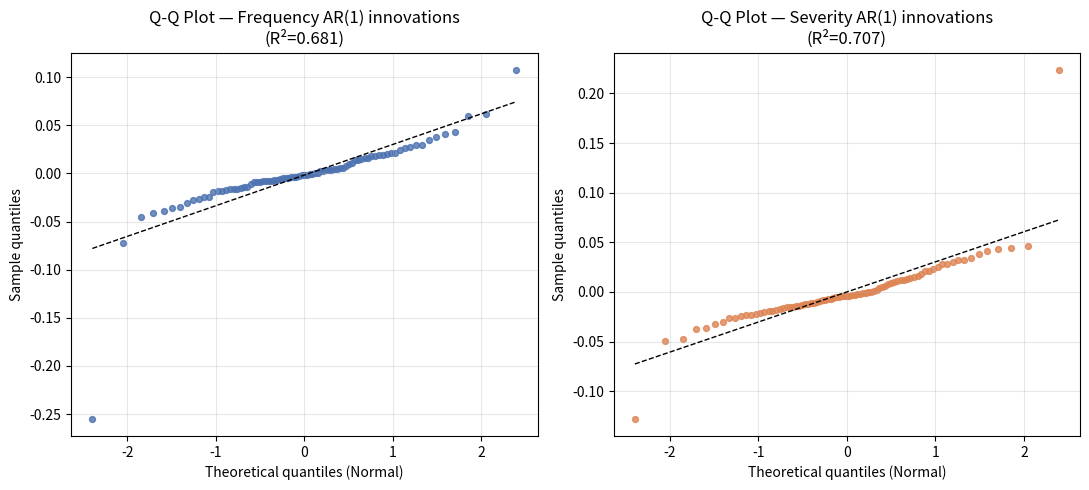
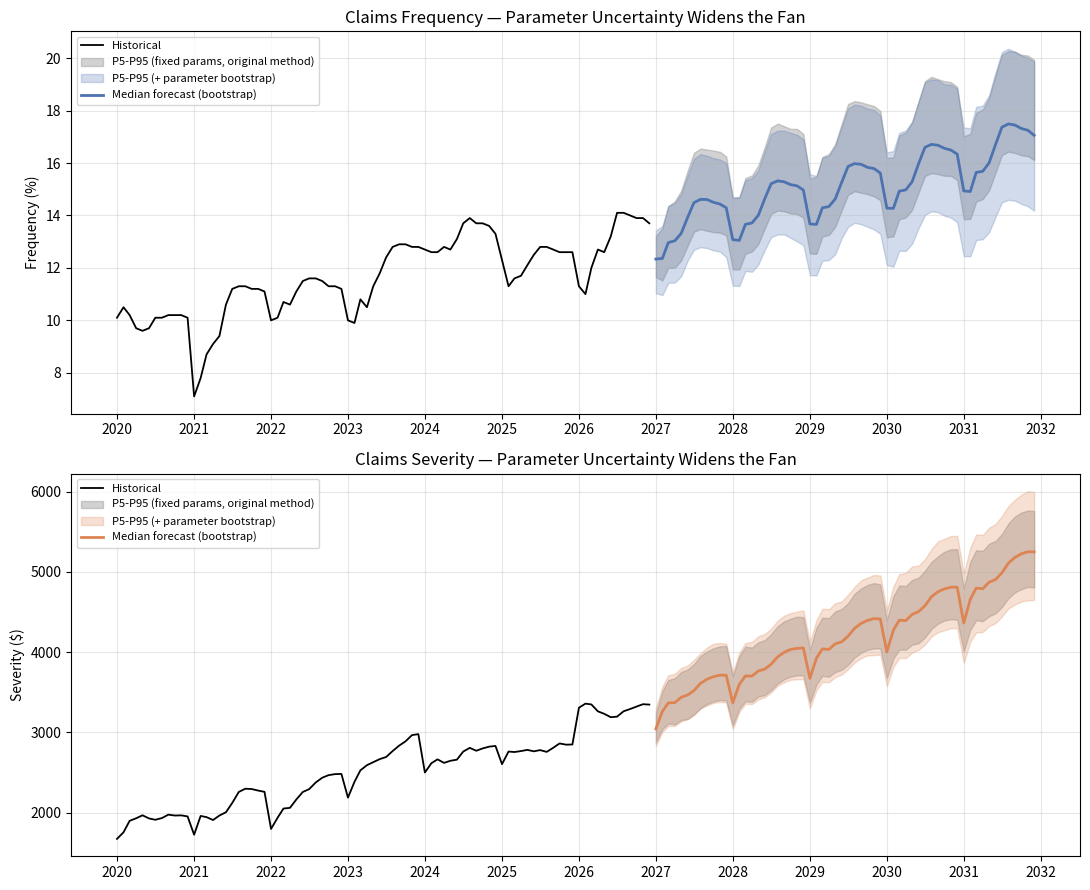

The script that saved these images, in order:
"""
Monte Carlo simulation for insurance Claims Frequency & Severity forecasting,
extended with:
  (a) a sieve bootstrap over the trend/seasonal/AR(1) parameters, so forecast
      uncertainty reflects BOTH residual noise AND the fact that the fitted
      coefficients themselves are estimated from only 84 monthly observations
  (b) Q-Q plots (+ Shapiro-Wilk tests) checking whether the log-residuals that
      drive the whole simulation are actually approximately Gaussian, which is
      the assumption that makes the simulated levels approximately lognormal.

Approach
--------
1. Parse the monthly historical series (Jan-2020 .. Dec-2026).
2. Decompose each series into: trend (log-linear growth) + seasonality (12 monthly
   factors) + residual noise.
3. Fit residual volatility, the CORRELATION between frequency and severity
   residuals, and residual autocorrelation (AR(1)).
3b. Sieve bootstrap: resample the AR(1) innovations with replacement, rebuild
    pseudo history, re-fit trend/seasonal + AR(1) + correlation on each
    resample -> a distribution of plausible parameter sets.
3c. Q-Q plots of the fitted residuals against a Normal distribution, to check
    the Gaussian-innovation assumption.
4. Monte Carlo: for each simulated path, draw ONE bootstrap parameter set and
   simulate the next H months using THAT path's own trend/seasonal/AR/cov,
   combined with fresh correlated, autocorrelated random shocks. This nests
   parameter uncertainty inside the Monte Carlo (a standard "bootstrap the
   parameters, then simulate" hierarchy).
5. Summarize as percentile bands (fan chart), compare band width against the
   original fixed-parameter approach, and produce simulated distributions.
"""

import numpy as np
import pandas as pd
import matplotlib.pyplot as plt
import matplotlib.dates as mdates
from scipy import stats
import os

OUT = "output" 
os.makedirs(OUT, exist_ok=True)
np.random.seed(42)
rng = np.random.default_rng(42)


# ---------------------------------------------------------------------------
# 1. RAW DATA (monthly values, Jan-2020 through Dec-2026)
# ---------------------------------------------------------------------------
months = pd.date_range("2020-01-01", "2026-12-01", freq="MS")

freq_pct = [
    10.1,10.5,10.2,9.7,9.6,9.7,10.1,10.1,10.2,10.2,10.2,10.1,           # 2020
    7.1,7.8,8.7,9.1,9.4,10.6,11.2,11.3,11.3,11.2,11.2,11.1,             # 2021
    10.0,10.1,10.7,10.6,11.1,11.5,11.6,11.6,11.5,11.3,11.3,11.2,        # 2022
    10.0,9.9,10.8,10.5,11.3,11.8,12.4,12.8,12.9,12.9,12.8,12.8,         # 2023
    12.7,12.6,12.6,12.8,12.7,13.1,13.7,13.9,13.7,13.7,13.6,13.3,        # 2024
    12.3,11.3,11.6,11.7,12.1,12.5,12.8,12.8,12.7,12.6,12.6,12.6,        # 2025
    11.3,11.0,12.0,12.7,12.6,13.2,14.1,14.1,14.0,13.9,13.9,13.7,        # 2026
]

sev = [
    1673,1755,1898,1930,1967,1928,1911,1932,1975,1964,1966,1953,        # 2020
    1725,1959,1944,1908,1964,2005,2121,2258,2298,2294,2275,2259,        # 2021
    1797,1936,2051,2060,2164,2258,2293,2376,2435,2467,2480,2482,        # 2022
    2187,2384,2527,2591,2629,2667,2693,2767,2835,2888,2966,2978,        # 2023
    2500,2616,2664,2620,2646,2660,2761,2807,2771,2800,2822,2831,        # 2024
    2604,2761,2755,2767,2782,2764,2779,2757,2808,2862,2847,2849,        # 2025
    3307,3358,3348,3262,3231,3189,3196,3263,3291,3321,3351,3346,        # 2026
]

assert len(months) == len(freq_pct) == len(sev) == 84

df = pd.DataFrame({"date": months, "freq": np.array(freq_pct) / 100.0, "sev": sev})
df.set_index("date", inplace=True)
df["month"] = df.index.month
df["t"] = np.arange(len(df))          # time index 0..83

# ---------------------------------------------------------------------------
# 2. TREND + SEASONALITY DECOMPOSITION (multiplicative, on log scale)
# ---------------------------------------------------------------------------
def build_design(t, month):
    X = np.column_stack([np.ones_like(t, dtype=float), t.astype(float)])
    for m in range(2, 13):
        X = np.column_stack([X, (month == m).astype(float)])
    return X

def fit_trend_seasonality(log_y, X):
    coef, *_ = np.linalg.lstsq(X, log_y, rcond=None)
    fitted = X @ coef
    resid = log_y - fitted
    return coef, fitted, resid

t = df["t"].values
month = df["month"].values
X_design = build_design(t, month)

freq_coef, freq_fitted, freq_resid = fit_trend_seasonality(np.log(df["freq"].values), X_design)
sev_coef, sev_fitted, sev_resid = fit_trend_seasonality(np.log(df["sev"].values), X_design)

df["freq_fitted"] = np.exp(freq_fitted)
df["sev_fitted"] = np.exp(sev_fitted)
df["freq_resid"] = freq_resid
df["sev_resid"] = sev_resid

print("Annualized log-trend growth (b coefficient):")
print(f"  Frequency: {freq_coef[1]*12:+.3%} per year (log scale)")
print(f"  Severity:  {sev_coef[1]*12:+.3%} per year (log scale)")

# ---------------------------------------------------------------------------
# 3. RESIDUAL DYNAMICS: AR(1) autocorrelation + cross-correlation
# ---------------------------------------------------------------------------
def ar1_fit(resid):
    x, y = resid[:-1], resid[1:]
    phi = np.sum(x * y) / np.sum(x * x)
    innovations = y - phi * x
    sigma = np.std(innovations, ddof=1)
    return phi, sigma, innovations

freq_phi, freq_sigma, innov_f = ar1_fit(freq_resid)
sev_phi, sev_sigma, innov_s = ar1_fit(sev_resid)

rho = np.corrcoef(innov_f, innov_s)[0, 1]

print(f"\nResidual AR(1) persistence: freq phi={freq_phi:.2f}, sev phi={sev_phi:.2f}")
print(f"Cross-correlation of freq/sev shocks: rho={rho:.2f}")

cov = np.array([[freq_sigma**2, rho*freq_sigma*sev_sigma],
                [rho*freq_sigma*sev_sigma, sev_sigma**2]])
L = np.linalg.cholesky(cov)

# ---------------------------------------------------------------------------
# 3b. Q-Q PLOTS: is the Gaussian-innovation assumption reasonable?
# ---------------------------------------------------------------------------
# We check the AR(1) INNOVATIONS (the part actually assumed i.i.d. Normal),
# not the raw residuals (which are autocorrelated by construction and would
# fail a normality check for a different reason).
fig, axes = plt.subplots(1, 2, figsize=(11, 5))

(osm_f, osr_f), (slope_f, intercept_f, r_f) = stats.probplot(innov_f, dist="norm")
axes[0].scatter(osm_f, osr_f, s=18, color="#4C72B0", alpha=0.8)
axes[0].plot(osm_f, slope_f*osm_f + intercept_f, color="black", lw=1, ls="--")
axes[0].set_title(f"Q-Q Plot — Frequency AR(1) innovations\n(R²={r_f**2:.3f})")
axes[0].set_xlabel("Theoretical quantiles (Normal)")
axes[0].set_ylabel("Sample quantiles")
axes[0].grid(alpha=0.3)

(osm_s, osr_s), (slope_s, intercept_s, r_s) = stats.probplot(innov_s, dist="norm")
axes[1].scatter(osm_s, osr_s, s=18, color="#DD8452", alpha=0.8)
axes[1].plot(osm_s, slope_s*osm_s + intercept_s, color="black", lw=1, ls="--")
axes[1].set_title(f"Q-Q Plot — Severity AR(1) innovations\n(R²={r_s**2:.3f})")
axes[1].set_xlabel("Theoretical quantiles (Normal)")
axes[1].set_ylabel("Sample quantiles")
axes[1].grid(alpha=0.3)

plt.tight_layout()
plt.savefig(f"{OUT}/qq_innovations.png", dpi=150)

sw_f = stats.shapiro(innov_f)
sw_s = stats.shapiro(innov_s)
print("\nShapiro-Wilk normality test on AR(1) innovations (H0: Normal):")
print(f"  Frequency: W={sw_f.statistic:.3f}, p={sw_f.pvalue:.3f}"
      f"  -> {'no evidence against Normality' if sw_f.pvalue > 0.05 else 'REJECTS Normality at 5%'}")
print(f"  Severity:  W={sw_s.statistic:.3f}, p={sw_s.pvalue:.3f}"
      f"  -> {'no evidence against Normality' if sw_s.pvalue > 0.05 else 'REJECTS Normality at 5%'}")
print("Saved: qq_innovations.png")
print("NOTE: with only ~82 innovations this test has low power. Treat the Q-Q")
print("plot's shape (fat tails? one big outlier? skew?) as more informative")
print("than the p-value alone. A skewed severity residual is common when a")
print("level shift (e.g. the 2026 jump) leaks into the residual.")

# ---------------------------------------------------------------------------
# 3c. SIEVE BOOTSTRAP over trend/seasonal + AR(1) + covariance parameters
# ---------------------------------------------------------------------------
# Standard time-series ("sieve") bootstrap: fit an AR model, resample its
# (approximately i.i.d.) innovations with replacement, reconstruct a
# pseudo-residual path via the AR(1) recursion, add it back onto the ORIGINAL
# fitted trend+seasonal, then RE-FIT the whole model (trend, seasonal, AR(1),
# correlation) on that pseudo-series. Repeating this many times gives an
# empirical distribution over every parameter used downstream, capturing
# estimation ("parameter") uncertainty rather than only residual noise.
#
# Innovation PAIRS (freq, sev) are resampled jointly (same row index for both
# series) so the contemporaneous cross-correlation between them is preserved
# without having to assume a parametric copula for the resampling step itself.

N_BOOT = 500
n_obs = len(freq_resid)
innovations_paired = np.column_stack([innov_f, innov_s])   # shape (n_obs-1, 2)
n_innov = len(innovations_paired)

boot_freq_coef = np.zeros((N_BOOT, freq_coef.shape[0]))
boot_sev_coef = np.zeros((N_BOOT, sev_coef.shape[0]))
boot_freq_phi = np.zeros(N_BOOT)
boot_sev_phi = np.zeros(N_BOOT)
boot_L = np.zeros((N_BOOT, 2, 2))
n_fallback = 0

for b in range(N_BOOT):
    idx = rng.integers(0, n_innov, size=n_innov)
    boot_innov = innovations_paired[idx]

    # rebuild pseudo residual paths via the AR(1) recursion (fixed phi from
    # the original fit is used to PROPAGATE the resampled shocks; phi itself
    # gets re-estimated below once we have pseudo-data)
    boot_resid_f = np.empty(n_obs)
    boot_resid_s = np.empty(n_obs)
    boot_resid_f[0] = freq_resid[0]
    boot_resid_s[0] = sev_resid[0]
    for i in range(1, n_obs):
        boot_resid_f[i] = freq_phi * boot_resid_f[i-1] + boot_innov[i-1, 0]
        boot_resid_s[i] = sev_phi * boot_resid_s[i-1] + boot_innov[i-1, 1]

    # pseudo log-series = original fitted trend/seasonal + pseudo residual
    boot_log_freq = freq_fitted + boot_resid_f
    boot_log_sev = sev_fitted + boot_resid_s

    # re-fit trend + seasonal on the pseudo data
    c_f, fit_f, new_resid_f = fit_trend_seasonality(boot_log_freq, X_design)
    c_s, fit_s, new_resid_s = fit_trend_seasonality(boot_log_sev, X_design)
    boot_freq_coef[b] = c_f
    boot_sev_coef[b] = c_s

    # re-fit AR(1) + correlation on the new residuals
    phi_f_b, sigma_f_b, ni_f = ar1_fit(new_resid_f)
    phi_s_b, sigma_s_b, ni_s = ar1_fit(new_resid_s)
    boot_freq_phi[b] = phi_f_b
    boot_sev_phi[b] = phi_s_b

    rho_b = np.corrcoef(ni_f, ni_s)[0, 1]
    cov_b = np.array([[sigma_f_b**2, rho_b*sigma_f_b*sigma_s_b],
                       [rho_b*sigma_f_b*sigma_s_b, sigma_s_b**2]])
    try:
        boot_L[b] = np.linalg.cholesky(cov_b)
    except np.linalg.LinAlgError:
        boot_L[b] = L   # tiny-sample non-PD fallback
        n_fallback += 1

print(f"\nSieve bootstrap: {N_BOOT} resamples "
      f"({n_fallback} fell back to point-estimate covariance due to a "
      f"non-positive-definite draw).")
print("Bootstrap spread of annualized trend growth (90% interval):")
freq_trend_boot = np.exp(boot_freq_coef[:, 1]*12) - 1
sev_trend_boot = np.exp(boot_sev_coef[:, 1]*12) - 1
print(f"  Frequency: [{np.percentile(freq_trend_boot,5):+.2%}, {np.percentile(freq_trend_boot,95):+.2%}]"
      f"  (point estimate {np.exp(freq_coef[1]*12)-1:+.2%})")
print(f"  Severity:  [{np.percentile(sev_trend_boot,5):+.2%}, {np.percentile(sev_trend_boot,95):+.2%}]"
      f"  (point estimate {np.exp(sev_coef[1]*12)-1:+.2%})")

# ---------------------------------------------------------------------------
# 4. MONTE CARLO SIMULATION (parameter uncertainty + residual uncertainty)
# ---------------------------------------------------------------------------
N_SIMS = 10000
HORIZON = 60
future_dates = pd.date_range("2027-01-01", periods=HORIZON, freq="MS")
future_t = np.arange(len(df), len(df) + HORIZON)
future_month = future_dates.month.values

def trend_seasonal_log(coef, t_arr, month_arr):
    a, b = coef[0], coef[1]
    s = np.zeros(len(t_arr))
    for i, m in enumerate(month_arr):
        if m >= 2:
            s[i] = coef[m]
    return a + b * t_arr + s

last_freq_resid = freq_resid[-1]
last_sev_resid = sev_resid[-1]

# --- (A) ORIGINAL fixed-parameter simulation, kept as a baseline for comparison ---
sims_freq_fixed = np.zeros((N_SIMS, HORIZON))
sims_sev_fixed = np.zeros((N_SIMS, HORIZON))
freq_base_log = trend_seasonal_log(freq_coef, future_t, future_month)
sev_base_log = trend_seasonal_log(sev_coef, future_t, future_month)

for s in range(N_SIMS):
    rf, rs = last_freq_resid, last_sev_resid
    for h in range(HORIZON):
        z = L @ rng.normal(size=2)
        rf = freq_phi * rf + z[0]
        rs = sev_phi * rs + z[1]
        sims_freq_fixed[s, h] = np.exp(freq_base_log[h] + rf)
        sims_sev_fixed[s, h] = np.exp(sev_base_log[h] + rs)

# --- (B) BOOTSTRAP-AUGMENTED simulation: each path draws its own parameter set ---
sims_freq_boot = np.zeros((N_SIMS, HORIZON))
sims_sev_boot = np.zeros((N_SIMS, HORIZON))
boot_draw = rng.integers(0, N_BOOT, size=N_SIMS)

for s in range(N_SIMS):
    b_i = boot_draw[s]
    coef_f_s, coef_s_s = boot_freq_coef[b_i], boot_sev_coef[b_i]
    phi_f_s, phi_s_s = boot_freq_phi[b_i], boot_sev_phi[b_i]
    L_s = boot_L[b_i]

    freq_base_log_s = trend_seasonal_log(coef_f_s, future_t, future_month)
    sev_base_log_s = trend_seasonal_log(coef_s_s, future_t, future_month)

    rf, rs = last_freq_resid, last_sev_resid
    for h in range(HORIZON):
        z = L_s @ rng.normal(size=2)
        rf = phi_f_s * rf + z[0]
        rs = phi_s_s * rs + z[1]
        sims_freq_boot[s, h] = np.exp(freq_base_log_s[h] + rf)
        sims_sev_boot[s, h] = np.exp(sev_base_log_s[h] + rs)

# use the bootstrap-augmented sims as the "headline" simulation from here on
sims_freq, sims_sev = sims_freq_boot, sims_sev_boot

# ---------------------------------------------------------------------------
# 5. SUMMARIZE
# ---------------------------------------------------------------------------
pct = [5, 25, 50, 75, 95]
freq_pctiles = np.percentile(sims_freq, pct, axis=0)
sev_pctiles = np.percentile(sims_sev, pct, axis=0)
freq_pctiles_fixed = np.percentile(sims_freq_fixed, pct, axis=0)
sev_pctiles_fixed = np.percentile(sims_sev_fixed, pct, axis=0)

summary = pd.DataFrame({
    "date": future_dates,
    "freq_p5": freq_pctiles[0], "freq_p25": freq_pctiles[1], "freq_p50": freq_pctiles[2],
    "freq_p75": freq_pctiles[3], "freq_p95": freq_pctiles[4],
    "sev_p5": sev_pctiles[0], "sev_p25": sev_pctiles[1], "sev_p50": sev_pctiles[2],
    "sev_p75": sev_pctiles[3], "sev_p95": sev_pctiles[4],
})
summary.to_csv(f"{OUT}/simulation_summary_bootstrap.csv", index=False)
print("\nFirst 6 months of simulated forecast (median + 90% interval, WITH parameter bootstrap):")
print(summary.head(6).to_string(index=False))

# --- widen-ness comparison: how much extra spread does parameter uncertainty add? ---
h_check = [11, 35, 59]   # end of year 1, 3, 5
print("\nP5-P95 band width, fixed-parameter vs bootstrap-augmented (severity, $):")
for h in h_check:
    w_fixed = sev_pctiles_fixed[4, h] - sev_pctiles_fixed[0, h]
    w_boot = sev_pctiles[4, h] - sev_pctiles[0, h]
    print(f"  {future_dates[h].strftime('%b-%Y')}: fixed={w_fixed:8.0f}  "
          f"bootstrap={w_boot:8.0f}  (+{(w_boot/w_fixed - 1):.0%})")

# --- Annual roll-up ---
sims_freq_df = pd.DataFrame(sims_freq.T, index=future_dates)
sims_sev_df = pd.DataFrame(sims_sev.T, index=future_dates)
annual_freq_by_sim = sims_freq_df.groupby(sims_freq_df.index.year).mean()
annual_sev_by_sim = sims_sev_df.groupby(sims_sev_df.index.year).mean()

annual_summary = pd.DataFrame({
    "freq_p5": annual_freq_by_sim.quantile(0.05, axis=1),
    "freq_p25": annual_freq_by_sim.quantile(0.25, axis=1),
    "freq_p50": annual_freq_by_sim.quantile(0.50, axis=1),
    "freq_p75": annual_freq_by_sim.quantile(0.75, axis=1),
    "freq_p95": annual_freq_by_sim.quantile(0.95, axis=1),
    "sev_p5": annual_sev_by_sim.quantile(0.05, axis=1),
    "sev_p25": annual_sev_by_sim.quantile(0.25, axis=1),
    "sev_p50": annual_sev_by_sim.quantile(0.50, axis=1),
    "sev_p75": annual_sev_by_sim.quantile(0.75, axis=1),
    "sev_p95": annual_sev_by_sim.quantile(0.95, axis=1),
})
annual_summary.index.name = "year"
annual_summary.to_csv(f"{OUT}/annual_summary_bootstrap.csv")
print("\nAnnual average forecast (median + 90% interval) by year, WITH parameter bootstrap:")
print(annual_summary.round(4).to_string())

np.save(f"{OUT}/sims_freq_bootstrap.npy", sims_freq)
np.save(f"{OUT}/sims_sev_bootstrap.npy", sims_sev)

# ---------------------------------------------------------------------------
# 6. PLOT: fan chart comparison, fixed-parameter vs bootstrap-augmented
# ---------------------------------------------------------------------------
fig, axes = plt.subplots(2, 1, figsize=(11, 9), sharex=False)

ax = axes[0]
ax.plot(df.index, df["freq"]*100, color="black", lw=1.3, label="Historical")
ax.fill_between(future_dates, freq_pctiles_fixed[0]*100, freq_pctiles_fixed[4]*100,
                 color="gray", alpha=0.35, label="P5-P95 (fixed params, original method)")
ax.fill_between(future_dates, freq_pctiles[0]*100, freq_pctiles[4]*100,
                 color="#4C72B0", alpha=0.25, label="P5-P95 (+ parameter bootstrap)")
ax.plot(future_dates, freq_pctiles[2]*100, color="#4C72B0", lw=2, label="Median forecast (bootstrap)")
ax.set_title("Claims Frequency — Parameter Uncertainty Widens the Fan")
ax.set_ylabel("Frequency (%)")
ax.legend(loc="upper left", fontsize=8)
ax.grid(alpha=0.3)

ax = axes[1]
ax.plot(df.index, df["sev"], color="black", lw=1.3, label="Historical")
ax.fill_between(future_dates, sev_pctiles_fixed[0], sev_pctiles_fixed[4],
                 color="gray", alpha=0.35, label="P5-P95 (fixed params, original method)")
ax.fill_between(future_dates, sev_pctiles[0], sev_pctiles[4],
                 color="#DD8452", alpha=0.25, label="P5-P95 (+ parameter bootstrap)")
ax.plot(future_dates, sev_pctiles[2], color="#DD8452", lw=2, label="Median forecast (bootstrap)")
ax.set_title("Claims Severity — Parameter Uncertainty Widens the Fan")
ax.set_ylabel("Severity ($)")
ax.legend(loc="upper left", fontsize=8)
ax.grid(alpha=0.3)

for ax in axes:
    ax.xaxis.set_major_locator(mdates.YearLocator())
    ax.xaxis.set_major_formatter(mdates.DateFormatter("%Y"))

plt.tight_layout()
plt.savefig(f"{OUT}/fan_chart_bootstrap_comparison.png", dpi=150)
print("\nSaved: fan_chart_bootstrap_comparison.png, qq_innovations.png,")
print("       simulation_summary_bootstrap.csv, annual_summary_bootstrap.csv,")
print("       sims_freq_bootstrap.npy, sims_sev_bootstrap.npy")
